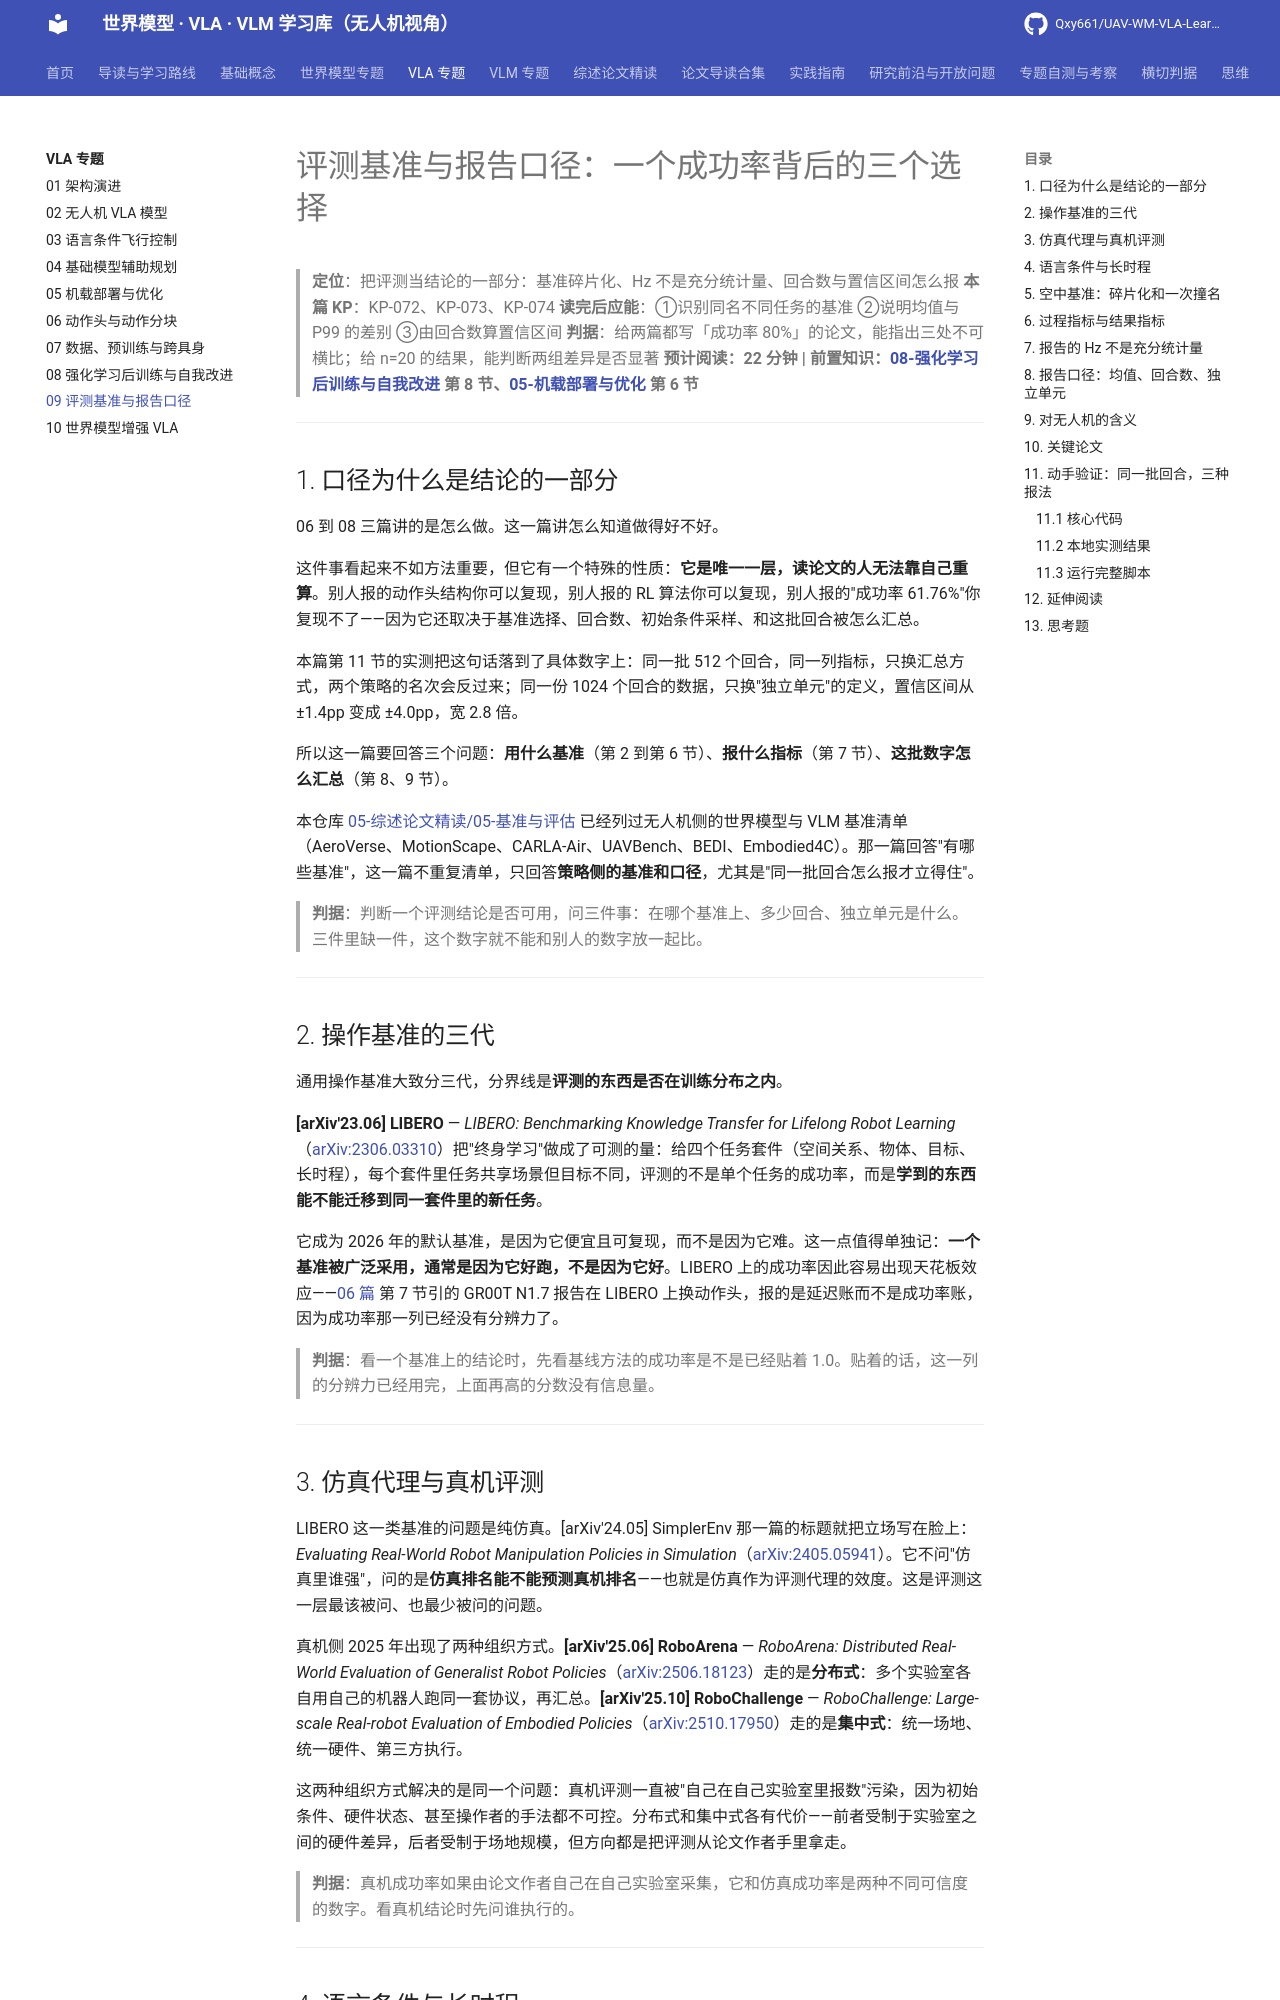

repository: Qxy661/UAV-WM-VLA-Learning · page: docs/03-VLA专题/09-评测基准与报告口径.html · generator: mkdocs

# 评测基准与报告口径：一个成功率背后的三个选择

> **定位**：把评测当结论的一部分：基准碎片化、Hz 不是充分统计量、回合数与置信区间怎么报
> **本篇 KP**：KP-072、KP-073、KP-074
> **读完后应能**：①识别同名不同任务的基准 ②说明均值与 P99 的差别 ③由回合数算置信区间
> **判据**：给两篇都写「成功率 80%」的论文，能指出三处不可横比；给 n=20 的结果，能判断两组差异是否显著
> **预计阅读：22 分钟 | 前置知识：[08-强化学习后训练与自我改进](./08-强化学习后训练与自我改进.md) 第 8 节、[05-机载部署与优化](./05-机载部署与优化.md) 第 6 节**

---

## 1. 口径为什么是结论的一部分

06 到 08 三篇讲的是怎么做。这一篇讲怎么知道做得好不好。

这件事看起来不如方法重要，但它有一个特殊的性质：**它是唯一一层，读论文的人无法靠自己重算**。别人报的动作头结构你可以复现，别人报的 RL 算法你可以复现，别人报的"成功率 61.76%"你复现不了——因为它还取决于基准选择、回合数、初始条件采样、和这批回合被怎么汇总。

本篇第 11 节的实测把这句话落到了具体数字上：同一批 512 个回合，同一列指标，只换汇总方式，两个策略的名次会反过来；同一份 1024 个回合的数据，只换"独立单元"的定义，置信区间从 ±1.4pp 变成 ±4.0pp，宽 2.8 倍。

所以这一篇要回答三个问题：**用什么基准**（第 2 到第 6 节）、**报什么指标**（第 7 节）、**这批数字怎么汇总**（第 8、9 节）。

本仓库 [05-综述论文精读/05-基准与评估](../05-综述论文精读/05-基准与评估.md) 已经列过无人机侧的世界模型与 VLM 基准清单（AeroVerse、MotionScape、CARLA-Air、UAVBench、BEDI、Embodied4C）。那一篇回答"有哪些基准"，这一篇不重复清单，只回答**策略侧的基准和口径**，尤其是"同一批回合怎么报才立得住"。

> **判据**：判断一个评测结论是否可用，问三件事：在哪个基准上、多少回合、独立单元是什么。三件里缺一件，这个数字就不能和别人的数字放一起比。

---

## 2. 操作基准的三代

通用操作基准大致分三代，分界线是**评测的东西是否在训练分布之内**。

**[arXiv'23.06] LIBERO** — *LIBERO: Benchmarking Knowledge Transfer for Lifelong Robot Learning*（[arXiv:2306.03310](https://arxiv.org/abs/2306.03310)）把"终身学习"做成了可测的量：给四个任务套件（空间关系、物体、目标、长时程），每个套件里任务共享场景但目标不同，评测的不是单个任务的成功率，而是**学到的东西能不能迁移到同一套件里的新任务**。

它成为 2026 年的默认基准，是因为它便宜且可复现，而不是因为它难。这一点值得单独记：**一个基准被广泛采用，通常是因为它好跑，不是因为它好**。LIBERO 上的成功率因此容易出现天花板效应——[06 篇](./06-动作头与动作分块.md) 第 7 节引的 GR00T N1.7 报告在 LIBERO 上换动作头，报的是延迟账而不是成功率账，因为成功率那一列已经没有分辨力了。

> **判据**：看一个基准上的结论时，先看基线方法的成功率是不是已经贴着 1.0。贴着的话，这一列的分辨力已经用完，上面再高的分数没有信息量。

---

## 3. 仿真代理与真机评测

LIBERO 这一类基准的问题是纯仿真。[arXiv'24.05] SimplerEnv 那一篇的标题就把立场写在脸上：*Evaluating Real-World Robot Manipulation Policies in Simulation*（[arXiv:2405.05941](https://arxiv.org/abs/2405.05941)）。它不问"仿真里谁强"，问的是**仿真排名能不能预测真机排名**——也就是仿真作为评测代理的效度。这是评测这一层最该被问、也最少被问的问题。

真机侧 2025 年出现了两种组织方式。**[arXiv'25.06] RoboArena** — *RoboArena: Distributed Real-World Evaluation of Generalist Robot Policies*（[arXiv:2506.18123](https://arxiv.org/abs/2506.18123)）走的是**分布式**：多个实验室各自用自己的机器人跑同一套协议，再汇总。**[arXiv'25.10] RoboChallenge** — *RoboChallenge: Large-scale Real-robot Evaluation of Embodied Policies*（[arXiv:2510.17950](https://arxiv.org/abs/2510.17950)）走的是**集中式**：统一场地、统一硬件、第三方执行。

这两种组织方式解决的是同一个问题：真机评测一直被"自己在自己实验室里报数"污染，因为初始条件、硬件状态、甚至操作者的手法都不可控。分布式和集中式各有代价——前者受制于实验室之间的硬件差异，后者受制于场地规模，但方向都是把评测从论文作者手里拿走。

> **判据**：真机成功率如果由论文作者自己在自己实验室采集，它和仿真成功率是两种不同可信度的数字。看真机结论时先问谁执行的。

---

## 4. 语言条件与长时程

**[arXiv'24.12] VLABench** — *VLABench: A Large-Scale Benchmark for Language-Conditioned Robotics Manipulation with Long-Horizon Reasoning Tasks*（[arXiv:2412.18194](https://arxiv.org/abs/2412.18194)）针对的是 LIBERO 那一代的短板：指令只是任务标签，不构成长时程推理的负担。

VLA 是语言条件的，于是多出一个别的领域没有的评测维度：**指令换个说法，分数会变吗。**

**[arXiv'26.10] Rephrase Before You Act** — *Rephrase Before You Act: Characterizing and Mitigating Language Sensitivity in Vision-Language-Action Models*（[arXiv:2610.10526](https://arxiv.org/abs/2610.10526)）把这个维度单独提出来研究：把同一件事换个说法，策略的行为会偏。**[arXiv'26.10] Do Vision-Language-Action Models Understand Instructions?** — *Do Vision-Language-Action Models Understand Instructions? A Mechanistic Interpretability Study on Language Grounding*（[arXiv:2610.10178](https://arxiv.org/abs/2610.10178)）从机制可解释性那一侧问同一件事：模型到底有没有在用指令，还是只把语言当作一个弱条件。**[arXiv'26.07] Reasoning as a Double-Edged Sword** — *Reasoning as a Double-Edged Sword: Architecture and Cross-Stage Robustness in Vision-Language-Action Models*（[arXiv:2607.17786](https://arxiv.org/abs/2607.17786)）把鲁棒性按阶段拆开测。

这三篇合起来说明：**指令的措辞是一个隐藏的自变量**。两个模型在同一个基准上分数不同，可能只是因为基准的指令模板恰好更接近其中一个模型的训练分布。

> **判据**：语言条件模型的成功率，只有在"指令被改写过之后分数不掉"的前提下才是语言能力的证据。不报改写测试的，报的是模板匹配能力。

---
